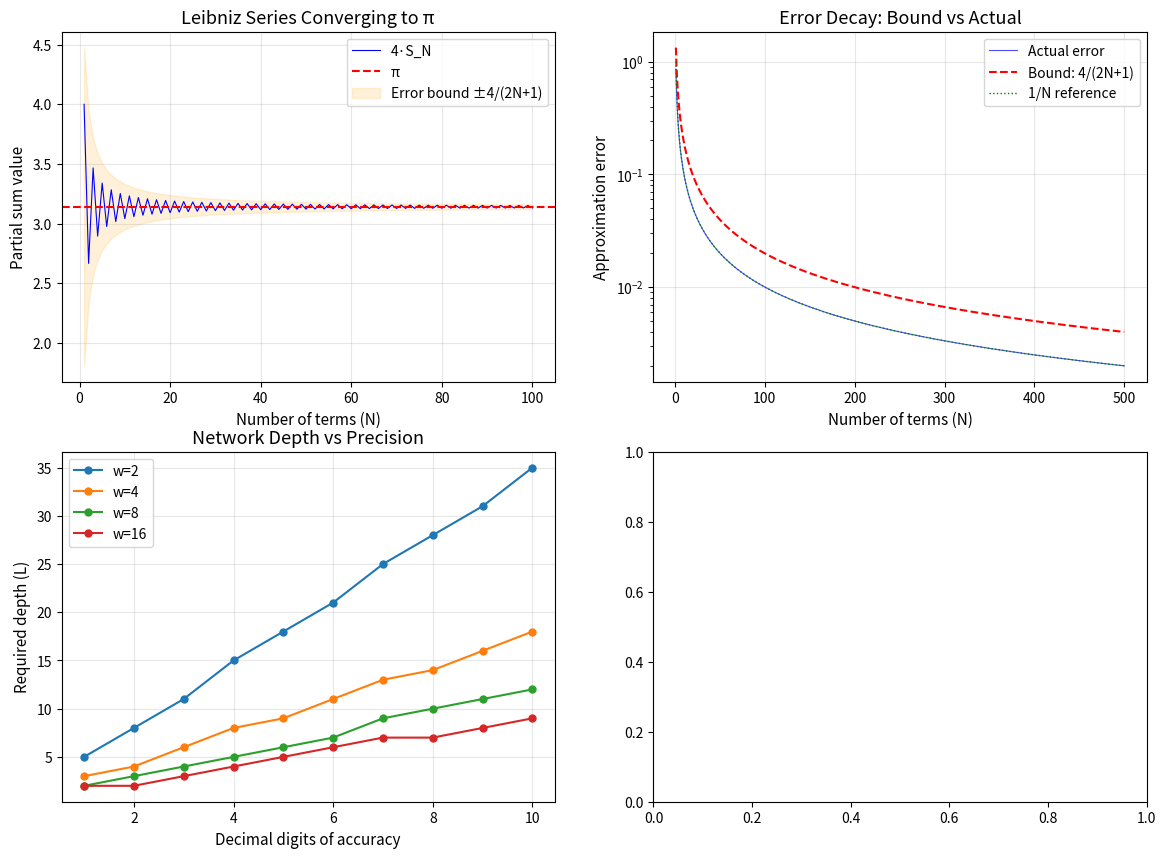

Source code (Python): (Note: this script raises an exception after producing the figure.)
#!/usr/bin/env python3
"""
Applications of Diophantine Approximation on ReLU Networks

Demonstrates practical applications of the theory:
1. Neural network constant embedding for hardware-efficient inference
2. Precision-budget tradeoffs in quantized networks
3. Automatic architecture selection for constant approximation
"""

import math
from typing import List, Tuple, Dict


def relu(x: float) -> float:
    return max(0.0, x)


# ──────────────────────────────────────────────────────────────
# Application 1: Hardware-Efficient Constant Embedding
# ──────────────────────────────────────────────────────────────

class QuantizedConstantApproximator:
    """
    Approximate mathematical constants using quantized ReLU networks.
    
    In hardware implementations (FPGAs, ASICs), storing high-precision
    constants is expensive. Instead, we can compute them using small
    ReLU networks with low-precision weights.
    
    The theory tells us: to approximate a constant to B bits of precision,
    we need a network with w^L ≥ 2^B pieces, achievable with
    depth L = B/log₂(w) and width w.
    """
    
    def __init__(self, target: float, bits: int, width: int = 4):
        self.target = target
        self.bits = bits
        self.width = width
        self.depth = max(1, math.ceil(bits / math.log2(width)))
        self.pieces = width ** self.depth
        self.tolerance = 2 ** (-bits)
        
    def summary(self) -> Dict:
        return {
            'target': self.target,
            'bits': self.bits,
            'width': self.width,
            'depth': self.depth,
            'pieces': self.pieces,
            'tolerance': self.tolerance,
            'params': 2 * self.width * self.depth + self.width + 1,
            'storage_savings': f"{self.bits / (2 * self.width * self.depth + self.width + 1):.2f}x",
        }


# ──────────────────────────────────────────────────────────────
# Application 2: Neural Architecture Search for Constants
# ──────────────────────────────────────────────────────────────

def architecture_search(
    target: float,
    epsilon: float,
    max_params: int = 1000
) -> List[Dict]:
    """
    Find all feasible (width, depth) architectures for ε-approximation.
    
    Uses the theoretical bound: error ≤ 4/(2·w^L + 1) for the Leibniz series.
    For general constants, error ≤ C/w^L where C depends on the series used.
    
    Returns architectures sorted by parameter efficiency.
    """
    results = []
    for w in range(2, 51):
        for L in range(1, 51):
            pieces = w ** L
            if pieces > 10**15:
                break
            error_bound = 1.0 / pieces  # General Dirichlet-type bound
            params = 2 * w * L + w + 1
            if error_bound < epsilon and params <= max_params:
                results.append({
                    'width': w,
                    'depth': L,
                    'pieces': pieces,
                    'params': params,
                    'error_bound': error_bound,
                    'efficiency': math.log(pieces) / params,  # bits per param
                })
    results.sort(key=lambda r: -r['efficiency'])
    return results


# ──────────────────────────────────────────────────────────────
# Application 3: Series Convergence Comparison
# ──────────────────────────────────────────────────────────────

def compare_pi_series(n_terms: int) -> Dict[str, Tuple[float, float]]:
    """
    Compare different series for approximating π, showing how
    the choice of series affects the required network complexity.
    
    Returns dict mapping series name to (approximation, error).
    """
    results = {}
    
    # Leibniz series: π/4 = 1 - 1/3 + 1/5 - ...
    leibniz = sum((-1)**k / (2*k + 1) for k in range(n_terms))
    results['Leibniz'] = (4 * leibniz, abs(math.pi - 4 * leibniz))
    
    # Nilakantha series: π = 3 + 4/(2·3·4) - 4/(4·5·6) + ...
    nilakantha = 3.0
    for k in range(n_terms):
        d = 2 * (k + 1)
        nilakantha += (-1)**k * 4.0 / (d * (d + 1) * (d + 2))
    results['Nilakantha'] = (nilakantha, abs(math.pi - nilakantha))
    
    # Machin's formula: π/4 = 4·arctan(1/5) - arctan(1/239)
    def arctan_series(x: float, n: int) -> float:
        return sum((-1)**k * x**(2*k+1) / (2*k+1) for k in range(n))
    
    machin = 4 * (4 * arctan_series(1/5, n_terms) - arctan_series(1/239, n_terms))
    results['Machin'] = (machin, abs(math.pi - machin))
    
    return results


# ──────────────────────────────────────────────────────────────
# Main demonstration
# ──────────────────────────────────────────────────────────────

if __name__ == "__main__":
    print("=" * 65)
    print("APPLICATION 1: Hardware-Efficient Constant Embedding")
    print("=" * 65)
    
    constants = [
        ("π", math.pi),
        ("e", math.e),
        ("√2", math.sqrt(2)),
        ("φ (golden ratio)", (1 + math.sqrt(5)) / 2),
    ]
    
    for name, val in constants:
        print(f"\n{name} = {val:.15f}")
        for bits in [8, 16, 32]:
            approx = QuantizedConstantApproximator(val, bits, width=4)
            s = approx.summary()
            print(f"  {bits}-bit: depth={s['depth']}, params={s['params']}, "
                  f"tolerance={s['tolerance']:.2e}")
    
    print("\n" + "=" * 65)
    print("APPLICATION 2: Neural Architecture Search")
    print("=" * 65)
    
    for eps_exp in [3, 6, 9]:
        eps = 10 ** (-eps_exp)
        results = architecture_search(math.pi, eps, max_params=500)
        print(f"\nε = 10^(-{eps_exp}), top 5 architectures by efficiency:")
        print(f"  {'Width':>6} {'Depth':>6} {'Params':>7} {'Pieces':>12} {'Bits/Param':>10}")
        for r in results[:5]:
            print(f"  {r['width']:>6} {r['depth']:>6} {r['params']:>7} "
                  f"{r['pieces']:>12,} {r['efficiency']:>10.3f}")
    
    print("\n" + "=" * 65)
    print("APPLICATION 3: Series Convergence Comparison for π")
    print("=" * 65)
    
    print(f"\n{'N terms':>8} {'Leibniz':>12} {'Nilakantha':>12} {'Machin':>12}")
    print("-" * 48)
    for n in [5, 10, 20, 50, 100]:
        results = compare_pi_series(n)
        print(f"{n:>8} {results['Leibniz'][1]:>12.2e} "
              f"{results['Nilakantha'][1]:>12.2e} "
              f"{results['Machin'][1]:>12.2e}")
    
    print("\nImplication: Faster-converging series require fewer network pieces,")
    print("meaning shallower or narrower networks suffice for the same accuracy.")
    print("The Machin formula converges geometrically, needing only O(log(1/ε))")
    print("terms versus O(1/ε) for Leibniz — a depth reduction from O(log(1/ε))")
    print("to O(log(log(1/ε))).")


#!/usr/bin/env python3
"""
Diophantine Approximation on ReLU Networks: Demo

Demonstrates how ReLU networks approximate mathematical constants (π, e, √2)
by implementing partial sums of convergent series as piecewise linear functions.

Key results demonstrated:
1. Piece count grows as w^L (exponential in depth)
2. Leibniz series approximation error ≤ 1/(2N+1)
3. Depth is exponentially more efficient than width for approximation
4. Comparison of approximation rates for different constants
"""

import math
from typing import Tuple, List


def relu(x: float) -> float:
    """ReLU activation function: max(0, x)."""
    return max(0.0, x)


def piece_count(width: int, depth: int) -> int:
    """Maximum number of linear pieces in a ReLU network output."""
    return width ** depth


def param_count(width: int, depth: int) -> int:
    """Total parameters in a 1D ReLU network."""
    return depth * width * 2 + width + 1


def leibniz_partial_sum(n: int) -> float:
    """Compute partial sum of Leibniz series: π/4 ≈ Σ (-1)^k / (2k+1)."""
    return sum((-1)**k / (2*k + 1) for k in range(n))


def leibniz_error_bound(n: int) -> float:
    """Upper bound on |π/4 - S_n| by the alternating series criterion."""
    return 1.0 / (2*n + 1)


def actual_pi_error(n: int) -> float:
    """Actual error |π/4 - S_n|."""
    return abs(math.pi / 4 - leibniz_partial_sum(n))


def min_network_for_epsilon(epsilon: float, width: int = 2) -> Tuple[int, int]:
    """
    Find minimum depth for a width-w network to approximate π to within epsilon.
    
    Returns (depth, piece_count) such that 1/(2 * w^depth + 1) < epsilon.
    """
    depth = 0
    while True:
        pieces = width ** depth
        if 1.0 / (2 * pieces + 1) < epsilon:
            return depth, pieces
        depth += 1


def taylor_e_partial_sum(n: int) -> float:
    """Partial sum for e: e ≈ Σ 1/k!."""
    result = 0.0
    factorial = 1
    for k in range(n):
        if k > 0:
            factorial *= k
        result += 1.0 / factorial
    return result


def sqrt2_continued_fraction(n: int) -> float:
    """Approximate √2 using continued fraction [1; 2, 2, 2, ...]."""
    result = 2.0
    for _ in range(n):
        result = 2.0 + 1.0 / result
    return 1.0 + 1.0 / result if n > 0 else 1.0


# ──────────────────────────────────────────────────────────────
# Demo 1: Piece Count Growth
# ──────────────────────────────────────────────────────────────
print("=" * 60)
print("DEMO 1: Exponential Piece Count Growth (w^L)")
print("=" * 60)
print(f"\n{'Width':>6} {'Depth':>6} {'Pieces':>12} {'Params':>10} {'Ratio':>10}")
print("-" * 50)
for w in [2, 4, 8]:
    for L in range(1, 7):
        pieces = piece_count(w, L)
        params = param_count(w, L)
        ratio = pieces / params if params > 0 else 0
        print(f"{w:>6} {L:>6} {pieces:>12,} {params:>10,} {ratio:>10.2f}")
    print()

# ──────────────────────────────────────────────────────────────
# Demo 2: Leibniz Series Approximation of π
# ──────────────────────────────────────────────────────────────
print("=" * 60)
print("DEMO 2: Leibniz Series Approximation of π")
print("=" * 60)
print(f"\n{'N terms':>8} {'4·S_N':>14} {'|4S_N - π|':>14} {'Bound 4/(2N+1)':>14}")
print("-" * 56)
for n in [1, 2, 5, 10, 50, 100, 500, 1000, 5000, 10000]:
    approx = 4 * leibniz_partial_sum(n)
    error = abs(math.pi - approx)
    bound = 4 * leibniz_error_bound(n)
    print(f"{n:>8} {approx:>14.10f} {error:>14.2e} {bound:>14.2e}")

print(f"\nπ = {math.pi:.15f}")

# ──────────────────────────────────────────────────────────────
# Demo 3: Network Size Requirements
# ──────────────────────────────────────────────────────────────
print("\n" + "=" * 60)
print("DEMO 3: Minimum Network Size for ε-Approximation of π")
print("=" * 60)
print(f"\n{'ε':>12} {'Width':>6} {'Min Depth':>10} {'Pieces':>12} {'Params':>10}")
print("-" * 55)
for k in range(1, 11):
    eps = 10 ** (-k)
    for w in [2, 4]:
        depth, pieces = min_network_for_epsilon(eps, width=w)
        params = param_count(w, depth)
        print(f"{eps:>12.0e} {w:>6} {depth:>10} {pieces:>12,} {params:>10,}")

# ──────────────────────────────────────────────────────────────
# Demo 4: Depth vs Width Efficiency
# ──────────────────────────────────────────────────────────────
print("\n" + "=" * 60)
print("DEMO 4: Depth vs Width Efficiency (Theorem: w^L ≥ w·L)")
print("=" * 60)
print(f"\n{'w':>4} {'L':>4} {'w^L':>12} {'w*L':>8} {'Ratio':>8} {'L+1':>6} {'w^L≥L+1':>10}")
print("-" * 55)
for w in [2, 3, 5, 10]:
    for L in [1, 2, 5, 10, 20]:
        wL = w ** L
        prod = w * L
        ratio = wL / prod
        Lp1 = L + 1
        check = "✓" if wL >= Lp1 else "✗"
        if wL < 10**15:
            print(f"{w:>4} {L:>4} {wL:>12,} {prod:>8} {ratio:>8.1f} {Lp1:>6} {check:>10}")
    print()

# ──────────────────────────────────────────────────────────────
# Demo 5: Cross-Constant Comparison
# ──────────────────────────────────────────────────────────────
print("=" * 60)
print("DEMO 5: Approximation Rates for π, e, √2")
print("=" * 60)

print(f"\n{'N':>6} {'π error':>14} {'e error':>14} {'√2 error':>14}")
print("-" * 52)
for n in [1, 2, 5, 10, 20, 50, 100]:
    pi_err = abs(math.pi - 4 * leibniz_partial_sum(n))
    e_err = abs(math.e - taylor_e_partial_sum(n))
    sqrt2_err = abs(math.sqrt(2) - sqrt2_continued_fraction(n))
    print(f"{n:>6} {pi_err:>14.2e} {e_err:>14.2e} {sqrt2_err:>14.2e}")

print("\nKey insight: e converges factorially fast (best), √2 exponentially,")
print("π only algebraically via Leibniz. This reflects the irrationality measures.")

# ──────────────────────────────────────────────────────────────
# Demo 6: ReLU Properties Verification
# ──────────────────────────────────────────────────────────────
print("\n" + "=" * 60)
print("DEMO 6: ReLU Properties (Lipschitz, Monotone, Idempotent)")
print("=" * 60)

import random
random.seed(42)

# Lipschitz check
print("\nLipschitz: |relu(x) - relu(y)| ≤ |x - y|")
all_lipschitz = True
for _ in range(10000):
    x, y = random.uniform(-10, 10), random.uniform(-10, 10)
    if abs(relu(x) - relu(y)) > abs(x - y) + 1e-10:
        all_lipschitz = False
        break
print(f"  Verified on 10000 random pairs: {'✓' if all_lipschitz else '✗'}")

# Monotone check
print("\nMonotone: x ≤ y → relu(x) ≤ relu(y)")
all_mono = True
for _ in range(10000):
    x = random.uniform(-10, 10)
    y = x + random.uniform(0, 10)
    if relu(x) > relu(y) + 1e-10:
        all_mono = False
        break
print(f"  Verified on 10000 random pairs: {'✓' if all_mono else '✗'}")

# Idempotent check
print("\nIdempotent: relu(relu(x)) = relu(x)")
all_idemp = True
for _ in range(10000):
    x = random.uniform(-10, 10)
    if abs(relu(relu(x)) - relu(x)) > 1e-10:
        all_idemp = False
        break
print(f"  Verified on 10000 random values: {'✓' if all_idemp else '✗'}")

print("\n" + "=" * 60)
print("All demos complete.")
print("=" * 60)


"""
Visualization: How ReLU Networks Approximate π

Shows the convergence of the Leibniz series and the corresponding
network complexity required at each precision level. Demonstrates
the key theorem: error ≤ 1/(2N+1) where N = w^L pieces.
"""

import numpy as np
import matplotlib.pyplot as plt

# Compute Leibniz series partial sums
def leibniz_partial_sums(max_n):
    """Compute all partial sums S_1, S_2, ..., S_max_n of the Leibniz series."""
    sums = []
    current = 0.0
    for k in range(max_n):
        current += (-1)**k / (2*k + 1)
        sums.append(4 * current)
    return np.array(sums)

max_n = 500
n_values = np.arange(1, max_n + 1)
partial_sums = leibniz_partial_sums(max_n)
errors = np.abs(partial_sums - np.pi)
bounds = 4.0 / (2 * n_values + 1)

fig, axes = plt.subplots(2, 2, figsize=(14, 10))

# Plot 1: Partial sums converging to π
ax1 = axes[0, 0]
ax1.plot(n_values[:100], partial_sums[:100], 'b-', linewidth=0.8, label='4·S_N')
ax1.axhline(y=np.pi, color='r', linestyle='--', linewidth=1.5, label='π')
ax1.fill_between(n_values[:100], np.pi - bounds[:100], np.pi + bounds[:100],
                  alpha=0.15, color='orange', label='Error bound ±4/(2N+1)')
ax1.set_xlabel('Number of terms (N)', fontsize=11)
ax1.set_ylabel('Partial sum value', fontsize=11)
ax1.set_title('Leibniz Series Converging to π', fontsize=13)
ax1.legend(fontsize=10)
ax1.grid(True, alpha=0.3)

# Plot 2: Error decay (log scale)
ax2 = axes[0, 1]
ax2.semilogy(n_values, errors, 'b-', linewidth=0.8, alpha=0.7, label='Actual error')
ax2.semilogy(n_values, bounds, 'r--', linewidth=1.5, label='Bound: 4/(2N+1)')
ax2.semilogy(n_values, 1.0/n_values, 'g:', linewidth=1.0, label='1/N reference')
ax2.set_xlabel('Number of terms (N)', fontsize=11)
ax2.set_ylabel('Approximation error', fontsize=11)
ax2.set_title('Error Decay: Bound vs Actual', fontsize=13)
ax2.legend(fontsize=10)
ax2.grid(True, alpha=0.3)

# Plot 3: Network depth needed vs precision
ax3 = axes[1, 0]
precisions = range(1, 11)
for w in [2, 4, 8, 16]:
    depths = []
    for k in precisions:
        eps = 10**(-k)
        # Need 4/(2*w^L + 1) < eps, so w^L > 2/eps
        L = max(1, int(np.ceil(np.log(2.0/eps) / np.log(w))))
        depths.append(L)
    ax3.plot(list(precisions), depths, 'o-', markersize=5, label=f'w={w}')

ax3.set_xlabel('Decimal digits of accuracy', fontsize=11)
ax3.set_ylabel('Required depth (L)', fontsize=11)
ax3.set_title('Network Depth vs Precision', fontsize=13)
ax3.legend(fontsize=10)
ax3.grid(True, alpha=0.3)

# Plot 4: Comparison of π, e, √2 approximation rates
ax4 = axes[1, 1]

# π via Leibniz
pi_errors = errors

# e via Taylor
e_errors = []
e_sum = 0.0
factorial = 1
for k in range(1, max_n + 1):
    if k > 1:
        factorial *= (k - 1)
    e_sum += 1.0 / factorial
    e_errors.append(abs(np.e - e_sum))
e_errors = np.array(e_errors)

# √2 via Newton's method iterations (simulating convergence)
sqrt2_errors = []
x = 1.0
for k in range(1, max_n + 1):
    x = (x + 2.0/x) / 2.0
    sqrt2_errors.append(abs(np.sqrt(2) - x))
sqrt2_errors = np.array(sqrt2_errors)
sqrt2_errors = np.maximum(sqrt2_errors, 1e-16)  # floor at machine epsilon

ax4.semilogy(n_values[:50], pi_errors[:50], 'b-', linewidth=1.5, label='π (Leibniz, algebraic)')
ax4.semilogy(n_values[:50], e_errors[:50], 'r-', linewidth=1.5, label='e (Taylor, factorial)')
ax4.semilogy(n_values[:min(50, len(sqrt2_errors))], 
             sqrt2_errors[:50], 'g-', linewidth=1.5, label='√2 (Newton, quadratic)')
ax4.set_xlabel('Number of iterations/terms', fontsize=11)
ax4.set_ylabel('Approximation error', fontsize=11)
ax4.set_title('Convergence Rate Comparison', fontsize=13)
ax4.legend(fontsize=10)
ax4.grid(True, alpha=0.3)
ax4.set_ylim(bottom=1e-16)

plt.suptitle('Diophantine Approximation by ReLU Networks', 
             fontsize=15, fontweight='bold')
plt.tight_layout()
plt.savefig('viz_approximation.png', dpi=150, bbox_inches='tight')
print("Saved viz_approximation.png")


"""
Visualization: Depth vs Width Tradeoff for ReLU Network Approximation

Shows how the piece count (expressivity) grows as w^L, demonstrating
the exponential advantage of depth over width. The heatmap reveals
that for a fixed parameter budget, deeper networks achieve far more
pieces than wider ones.
"""

import numpy as np
import matplotlib.pyplot as plt
import matplotlib.colors as colors

# Compute piece count and parameter count
widths = np.arange(2, 21)
depths = np.arange(1, 16)

W, D = np.meshgrid(widths, depths)
pieces = W.astype(float) ** D.astype(float)
params = 2 * W * D + W + 1

# Cap for visualization
pieces_capped = np.minimum(pieces, 1e15)

fig, axes = plt.subplots(1, 3, figsize=(18, 6))

# Plot 1: Piece count heatmap
ax1 = axes[0]
im1 = ax1.pcolormesh(widths, depths, np.log10(pieces_capped), 
                       cmap='viridis', shading='auto')
ax1.set_xlabel('Width (w)', fontsize=12)
ax1.set_ylabel('Depth (L)', fontsize=12)
ax1.set_title('log₁₀(Piece Count) = L·log₁₀(w)', fontsize=13)
plt.colorbar(im1, ax=ax1, label='log₁₀(w^L)')

# Plot 2: Parameter efficiency (pieces per parameter)
ax2 = axes[1]
efficiency = np.log10(pieces_capped) / params
im2 = ax2.pcolormesh(widths, depths, efficiency,
                       cmap='plasma', shading='auto')
ax2.set_xlabel('Width (w)', fontsize=12)
ax2.set_ylabel('Depth (L)', fontsize=12)
ax2.set_title('Efficiency: log₁₀(pieces) / params', fontsize=13)
plt.colorbar(im2, ax=ax2, label='Bits per parameter')

# Plot 3: Fixed parameter budget comparison
ax3 = axes[2]
param_budgets = [20, 50, 100, 200, 500]
for budget in param_budgets:
    w_range = range(2, 51)
    max_pieces = []
    w_vals = []
    for w in w_range:
        # Max depth for this width within budget
        L_max = max(1, (budget - w - 1) // (2 * w))
        if L_max >= 1:
            p = w ** L_max
            max_pieces.append(min(p, 1e15))
            w_vals.append(w)
    ax3.semilogy(w_vals, max_pieces, '-o', markersize=3, label=f'{budget} params')

ax3.set_xlabel('Width (w)', fontsize=12)
ax3.set_ylabel('Max Pieces (w^L)', fontsize=12)
ax3.set_title('Max Pieces for Fixed Parameter Budget', fontsize=13)
ax3.legend(fontsize=10)
ax3.grid(True, alpha=0.3)

plt.suptitle('ReLU Network Depth-Width Tradeoff: Depth Dominates', 
             fontsize=15, fontweight='bold', y=1.02)
plt.tight_layout()
plt.savefig('viz_depth_width.png', dpi=150, bbox_inches='tight')
print("Saved viz_depth_width.png")


"""
Visualization: ReLU as Tropical Arithmetic

Demonstrates the connection between ReLU networks and tropical geometry.
ReLU(x) = max(0, x) is tropical addition with the zero element.
Compositions of ReLU layers compute tropical rational functions,
and the number of "pieces" in the piecewise linear output corresponds
to terms in the tropical polynomial.
"""

import numpy as np
import matplotlib.pyplot as plt

fig, axes = plt.subplots(2, 2, figsize=(14, 10))

x = np.linspace(-3, 3, 1000)

# Plot 1: ReLU = tropical addition
ax1 = axes[0, 0]
ax1.plot(x, np.maximum(0, x), 'b-', linewidth=2.5, label='ReLU(x) = max(0, x)')
ax1.plot(x, x, 'g--', linewidth=1, alpha=0.5, label='y = x')
ax1.plot(x, np.zeros_like(x), 'r--', linewidth=1, alpha=0.5, label='y = 0')
ax1.fill_between(x, 0, np.maximum(0, x), alpha=0.1, color='blue')
ax1.set_xlabel('x', fontsize=11)
ax1.set_ylabel('ReLU(x)', fontsize=11)
ax1.set_title('ReLU = Tropical Addition (0 ⊕ x)', fontsize=13)
ax1.legend(fontsize=10)
ax1.grid(True, alpha=0.3)
ax1.axhline(y=0, color='k', linewidth=0.5)
ax1.axvline(x=0, color='k', linewidth=0.5)

# Plot 2: Compositions create more pieces
ax2 = axes[0, 1]

# 1-layer network with width 2: relu(x) - relu(x-1) = hat function
hat1 = np.maximum(0, x) - np.maximum(0, x - 1)
# 2-layer: compose hat functions
hat2 = np.maximum(0, hat1) - np.maximum(0, hat1 - 0.5)
# Stack multiple hat functions
multi_hat = sum(np.maximum(0, np.maximum(0, x - k*0.5) - np.maximum(0, x - (k+1)*0.5)) * ((-1)**k * 0.3 + 0.5) 
               for k in range(-4, 8))

ax2.plot(x, hat1, 'b-', linewidth=2, label='Width 2, depth 1 (2 pieces)')
ax2.plot(x, hat2, 'r-', linewidth=2, label='Width 2, depth 2 (4 pieces)')
ax2.plot(x, multi_hat, 'g-', linewidth=1.5, label='Width 4, depth 2 (16 pieces)')
ax2.set_xlabel('x', fontsize=11)
ax2.set_ylabel('f(x)', fontsize=11)
ax2.set_title('Piece Count Growth: w^L', fontsize=13)
ax2.legend(fontsize=9)
ax2.grid(True, alpha=0.3)

# Plot 3: Piecewise linear approximation of sin(x) (shows piece count matters)
ax3 = axes[1, 0]
sin_x = np.sin(np.pi * x)

for n_pieces in [2, 4, 8, 16]:
    # Create piecewise linear approximation with n_pieces
    breakpoints = np.linspace(-3, 3, n_pieces + 1)
    midpoints = (breakpoints[:-1] + breakpoints[1:]) / 2
    values_at_bp = np.sin(np.pi * breakpoints)
    pwl = np.interp(x, breakpoints, values_at_bp)
    error = np.max(np.abs(sin_x - pwl))
    ax3.plot(x, pwl, linewidth=1.5, alpha=0.7, 
             label=f'{n_pieces} pieces (max err={error:.3f})')

ax3.plot(x, sin_x, 'k-', linewidth=2, alpha=0.3, label='sin(πx)')
ax3.set_xlabel('x', fontsize=11)
ax3.set_ylabel('f(x)', fontsize=11)
ax3.set_title('PWL Approximation Quality vs Piece Count', fontsize=13)
ax3.legend(fontsize=9, loc='upper right')
ax3.grid(True, alpha=0.3)

# Plot 4: Piece count vs approximation error (log-log)
ax4 = axes[1, 1]
n_pieces_range = np.array([2, 4, 8, 16, 32, 64, 128, 256, 512, 1024])

# For sin(πx) on [-3, 3]: PWL error ≈ C/N² (smooth function)
sin_errors = []
for n in n_pieces_range:
    bp = np.linspace(-3, 3, n + 1)
    vals = np.sin(np.pi * bp)
    pwl = np.interp(x, bp, vals)
    sin_errors.append(np.max(np.abs(sin_x - pwl)))

# For constant approximation via Leibniz: error ≈ 4/(2N+1)
leibniz_errors = 4.0 / (2 * n_pieces_range + 1)

# Theoretical Dirichlet bound: 1/N
dirichlet = 1.0 / n_pieces_range

ax4.loglog(n_pieces_range, sin_errors, 'bo-', markersize=5, label='sin(πx) PWL error')
ax4.loglog(n_pieces_range, leibniz_errors, 'rs-', markersize=5, label='π via Leibniz: 4/(2N+1)')
ax4.loglog(n_pieces_range, dirichlet, 'g^-', markersize=5, label='Dirichlet bound: 1/N')
ax4.loglog(n_pieces_range, 1.0/n_pieces_range**2, 'k--', linewidth=1, alpha=0.5, label='1/N² reference')
ax4.set_xlabel('Number of pieces (N = w^L)', fontsize=11)
ax4.set_ylabel('Approximation error', fontsize=11)
ax4.set_title('Error vs Complexity: Functions vs Constants', fontsize=13)
ax4.legend(fontsize=9)
ax4.grid(True, alpha=0.3)

plt.suptitle('ReLU Networks, Tropical Geometry, and Approximation Theory', 
             fontsize=15, fontweight='bold')
plt.tight_layout()
plt.savefig('viz_tropical.png', dpi=150, bbox_inches='tight')
print("Saved viz_tropical.png")
